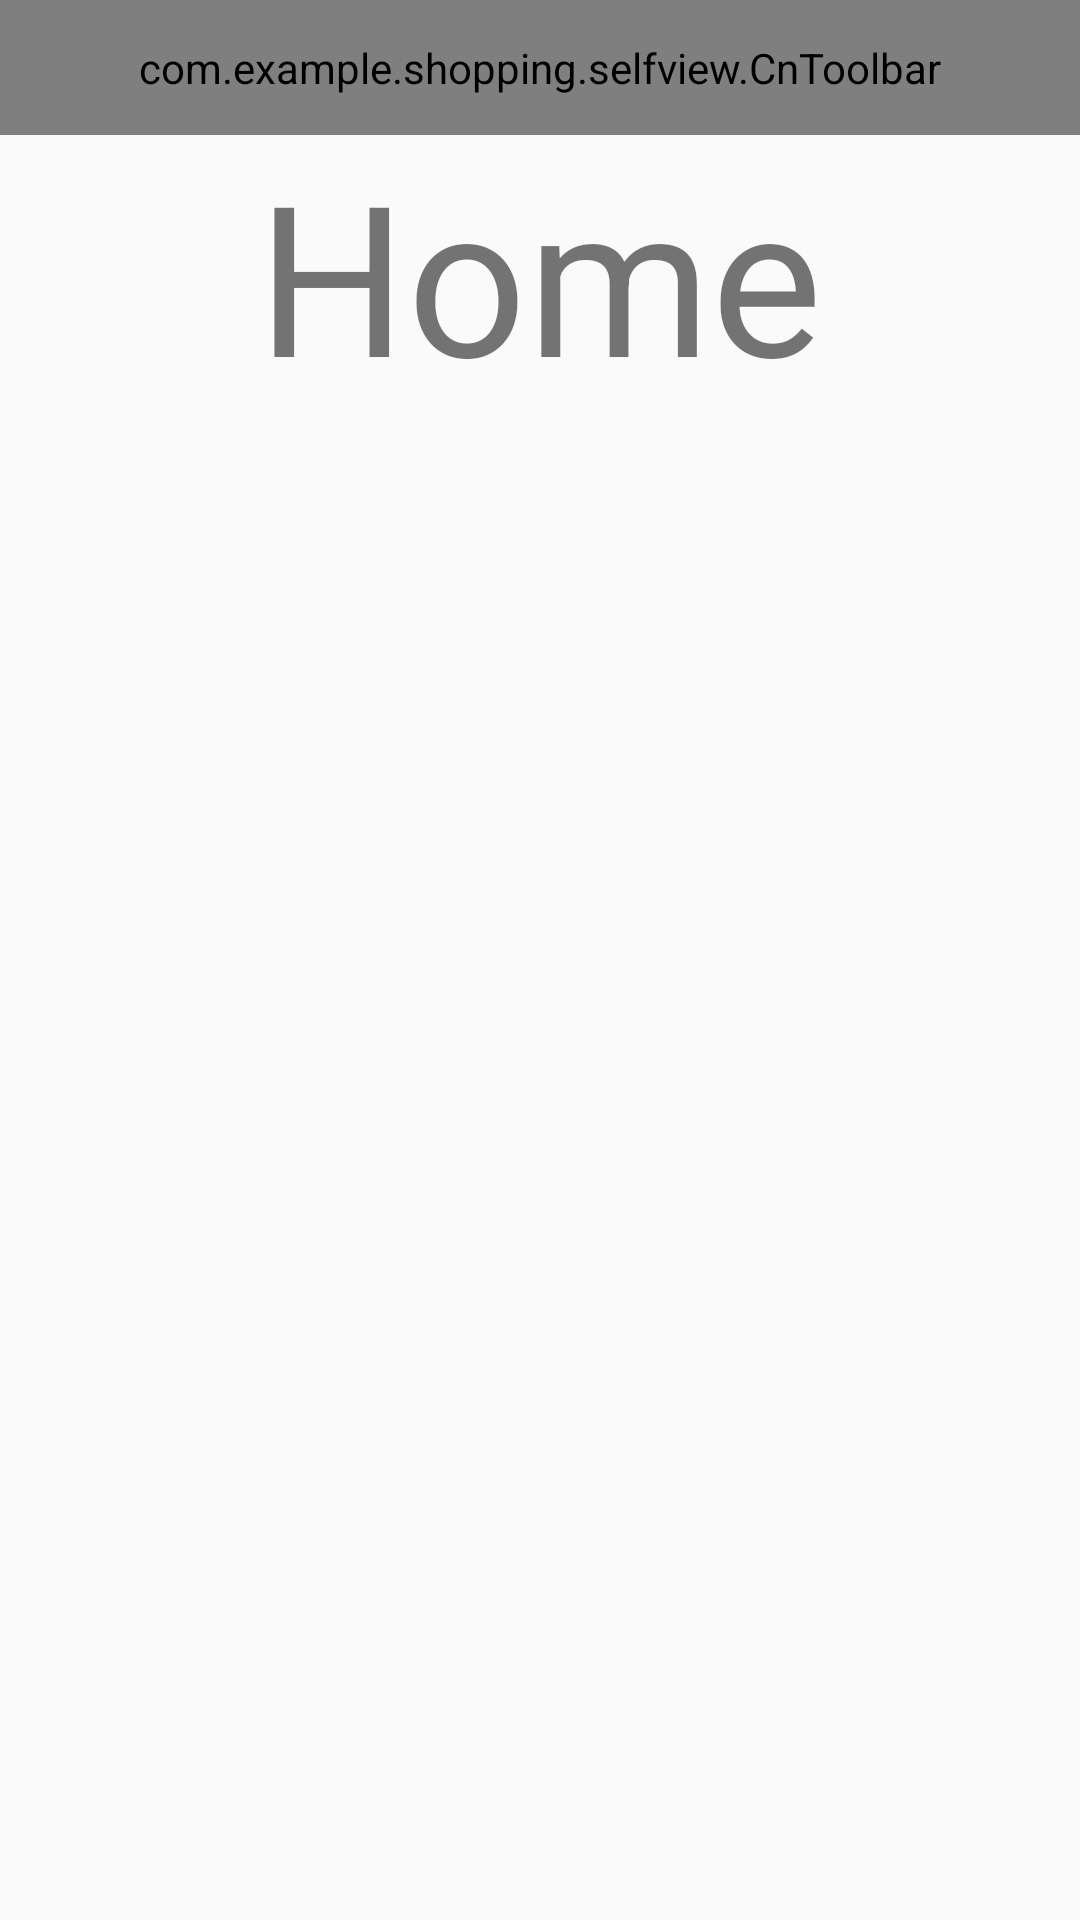

Reconstruct the res/layout file that produces this screen, plus the resources it refers to.
<!-- AndroidManifest.xml: application theme Theme.AppCompat.Light.NoActionBar -->
<!-- res/layout/fgmt_home.xml -->
<?xml version="1.0" encoding="utf-8"?>
<LinearLayout xmlns:android="http://schemas.android.com/apk/res/android"
    xmlns:app="http://schemas.android.com/apk/res-auto"
    android:orientation="vertical"
    android:layout_width="match_parent"
    android:layout_height="match_parent"
    >
    <com.example.shopping.selfview.CnToolbar
        android:id="@+id/home_toolbar"
        android:layout_width="match_parent"
        android:layout_height="45dp"
        android:background="@color/colorPrimary"
        android:layout_centerInParent="true"
        android:layout_gravity="center"
        app:isSearchView="true"
        app:RightButton="@mipmap/more"
        android:titleTextColor="@color/white"
        >

    </com.example.shopping.selfview.CnToolbar>
<TextView
    android:layout_gravity="center"
    android:gravity="center"
    android:layout_width="wrap_content"
    android:layout_height="wrap_content"
    android:text="Home"
    android:textSize="70dp"
    />
</LinearLayout>
<!-- resources referenced by this layout -->
<resources>
  <color name="colorPrimary">#eb4f38</color>
  <color name="white">#ffffff</color>
  <!-- mipmap more: png bitmap (mipmap-xxhdpi, 282 bytes) -->
</resources>
